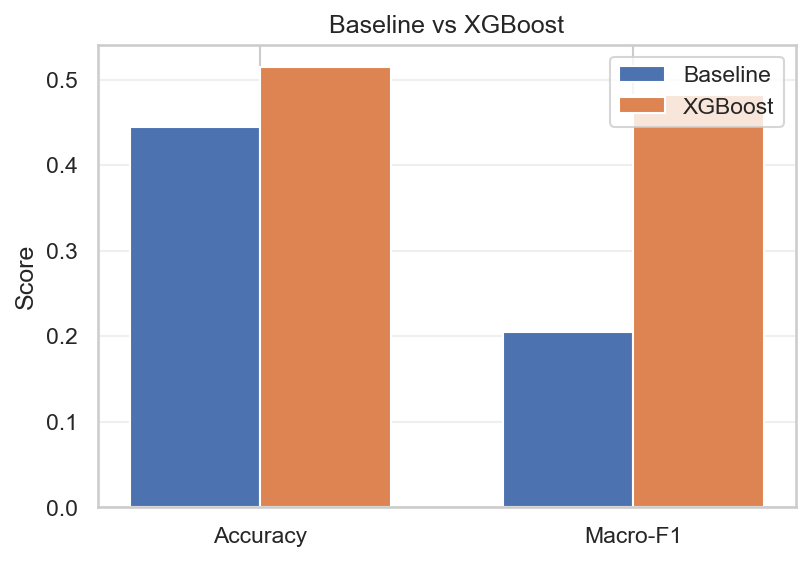

Source data for this figure (header and first rows):
Metric, Baseline_HomeWin, XGBoost, Gain_vs_Baseline
Accuracy, 0.4444, 0.5145, 0.07015
Macro-F1, 0.2051, 0.482, 0.2769
